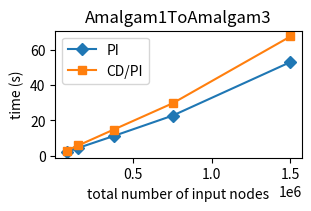

The matplotlib source for this figure: (Note: this script raises an exception after producing the figure.)
x=[5000]        
scale=[1, 2, 5, 10, 20]
## Figure for investigating the horizontal scalability | Amalgam1ToAmalgam3 scenario
results_a1ta3_PI=[2.2510, 4.5350, 11.2396, 22.7400, 52.9480]
results_a1ta3_CD_PI=[3.0326, 5.9308, 14.8592, 29.6832, 67.3820]

import matplotlib.pyplot as plt
import numpy as np

sizes = [s * x[0] * 15 for s in scale]

# Figure for investigating the horizontal scalability | Amalgam1ToAmalgam 3scenario
fig2, ax = plt.subplots(layout="constrained", figsize=(3,2))
ax.plot(sizes, results_a1ta3_PI, label="PI", marker="D")
ax.plot(sizes, results_a1ta3_CD_PI, label="CD/PI", marker="s")
ax.set_title("Amalgam1ToAmalgam3")
ax.set_xlabel("total number of input nodes")
ax.set_ylabel("time (s)")
ax.legend(loc="best", fontsize="10")
        
plt.savefig("../../outfigs/FigureHorizontalScaleA1TA3compact.png")
